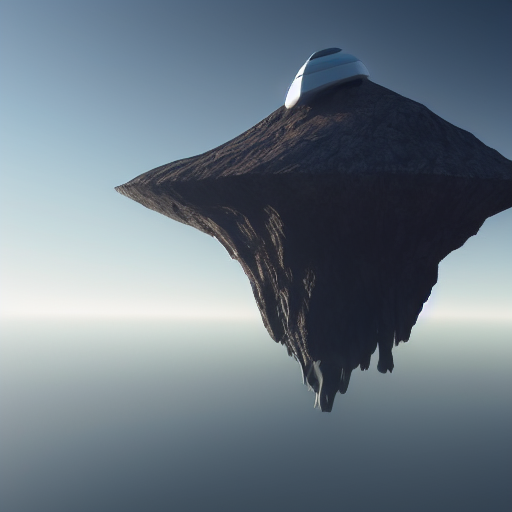
Generation parameters embedded in this image by AUTOMATIC1111 Stable Diffusion web UI or a fork of it (Forge, ...) (PNG 'parameters' text chunk):
there is a mountain and on the top there is a spaceship, photorealistic, 8k, ultrarealistic
Steps: 100, Sampler: Euler a, CFG scale: 7, Seed: 3412449017, Size: 512x512, Model hash: e1441589a6, Model: v1-5-pruned